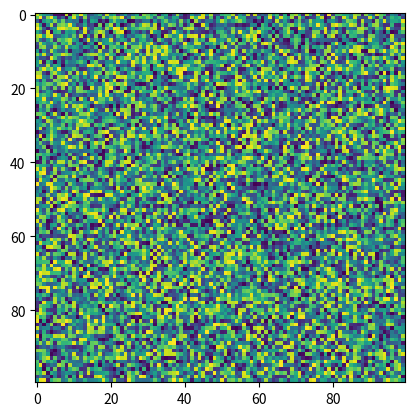

Here is the Python script that generated this plot:
import matplotlib.pyplot as plt
import numpy as np
X = np.random.rand(100, 100)
plt.imshow(X, 'viridis', None, resample=None, filternorm=True, filterrad=4.0, interpolation_stage=None)
